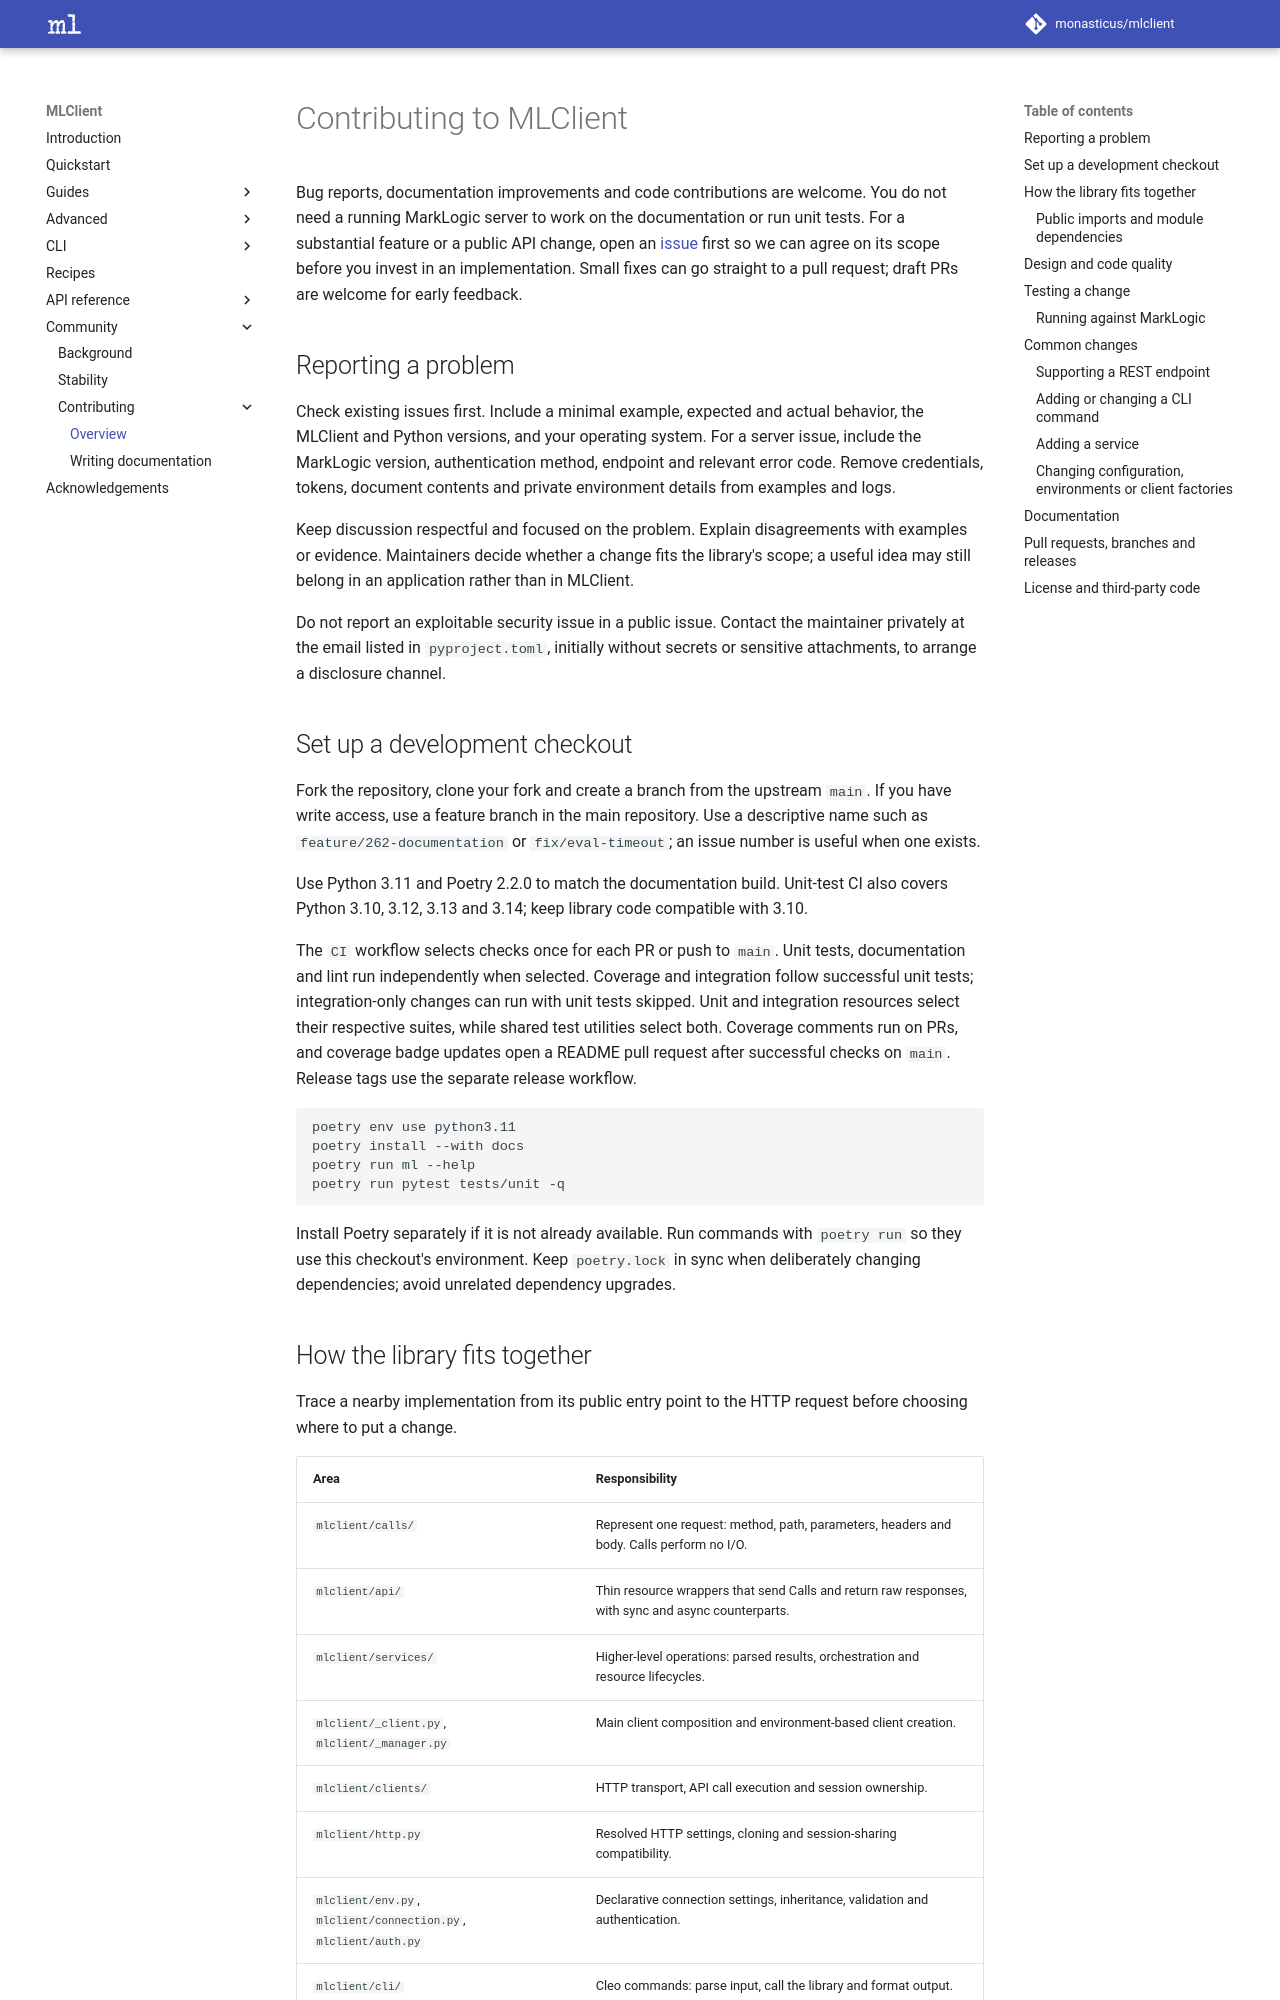

repository: monasticus/mlclient · page: dev/community/contributing/index.html · generator: mkdocs

# Contributing to MLClient

Bug reports, documentation improvements and code contributions are welcome.
You do not need a running MarkLogic server to work on the documentation or run
unit tests. For a substantial feature or a public API change, open an
[issue](https://github.com/monasticus/mlclient/issues) first so we can agree on
its scope before you invest in an implementation. Small fixes can go straight
to a pull request; draft PRs are welcome for early feedback.

## Reporting a problem

Check existing issues first. Include a minimal example, expected and actual
behavior, the MLClient and Python versions, and your operating system. For a
server issue, include the MarkLogic version, authentication method, endpoint
and relevant error code. Remove credentials, tokens, document contents and
private environment details from examples and logs.

Keep discussion respectful and focused on the problem. Explain disagreements
with examples or evidence. Maintainers decide whether a change fits the
library's scope; a useful idea may still belong in an application rather than
in MLClient.

Do not report an exploitable security issue in a public issue. Contact the
maintainer privately at the email listed in `pyproject.toml`, initially without
secrets or sensitive attachments, to arrange a disclosure channel.

## Set up a development checkout

Fork the repository, clone your fork and create a branch from the upstream
`main`. If you have write access, use a feature branch in the main repository.
Use a descriptive name such as `feature/262-documentation` or
`fix/eval-timeout`; an issue number is useful when one exists.

Use Python 3.11 and Poetry 2.2.0 to match the documentation build. Unit-test CI
also covers Python 3.10, 3.12, 3.13 and 3.14; keep library code compatible with 3.10.

The `CI` workflow selects checks once for each PR or push to `main`. Unit tests,
documentation and lint run independently when selected. Coverage and integration
follow successful unit tests; integration-only changes can run with unit tests
skipped. Unit and integration resources select their respective suites, while
shared test utilities select both. Coverage comments run on PRs, and coverage
badge updates open a README pull request after successful checks on `main`.
Release tags use the separate release workflow.

```sh
poetry env use python3.11
poetry install --with docs
poetry run ml --help
poetry run pytest tests/unit -q
```

Install Poetry separately if it is not already available. Run commands with
`poetry run` so they use this checkout's environment. Keep `poetry.lock` in sync
when deliberately changing dependencies; avoid unrelated dependency upgrades.

## How the library fits together

Trace a nearby implementation from its public entry point to the HTTP request
before choosing where to put a change.

| Area | Responsibility |
| --- | --- |
| `mlclient/calls/` | Represent one request: method, path, parameters, headers and body. Calls perform no I/O. |
| `mlclient/api/` | Thin resource wrappers that send Calls and return raw responses, with sync and async counterparts. |
| `mlclient/services/` | Higher-level operations: parsed results, orchestration and resource lifecycles. |
| `mlclient/_client.py`, `mlclient/_manager.py` | Main client composition and environment-based client creation. |
| `mlclient/clients/` | HTTP transport, API call execution and session ownership. |
| `mlclient/http.py` | Resolved HTTP settings, cloning and session-sharing compatibility. |
| `mlclient/env.py`, `mlclient/connection.py`, `mlclient/auth.py` | Declarative connection settings, inheritance, validation and authentication. |
| `mlclient/cli/` | Cleo commands: parse input, call the library and format output. |
| `tests/unit/`, `tests/integration/` | Mocked behavior checks and real MarkLogic scenarios. |

A new endpoint normally needs a Call and an API wrapper. Add a service when it
provides a useful higher-level operation. Keep domain logic out of CLI commands.
API wrappers execute requests through sync/async transport clients; Calls
themselves are synchronous request descriptions.
